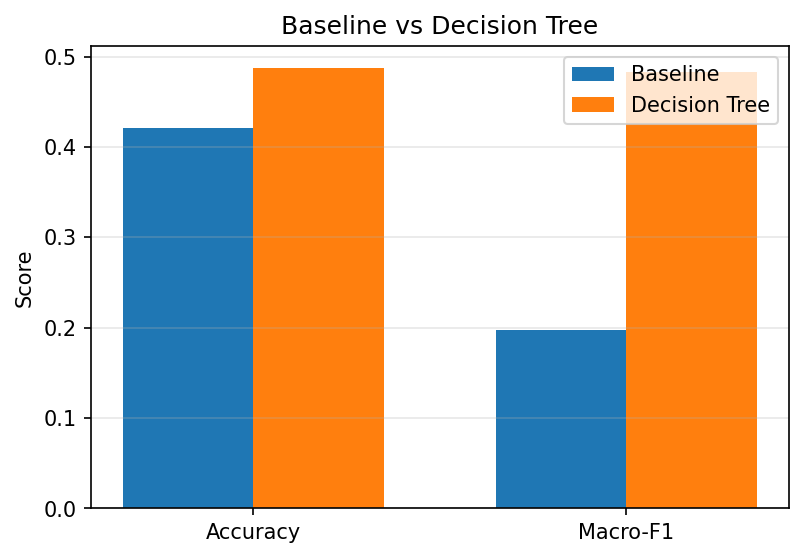

Values plotted in this chart, from the file beside it:
Metric, Baseline_HomeWin, Decision_Tree, Gain_vs_Baseline
Accuracy, 0.4211, 0.4868, 0.06579
Macro-F1, 0.1975, 0.4832, 0.2857
